Photos from the image-classification dataset "ITS" in the GitHub repository ncf-fcn/reside_dataset_mod. Its 2 classes are: clear, haze.

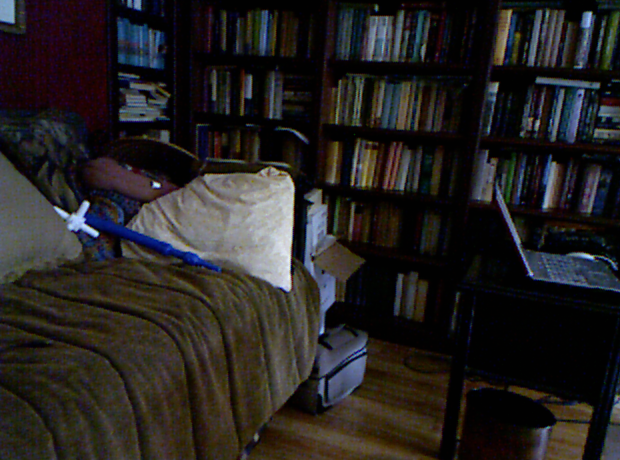
Label: clear

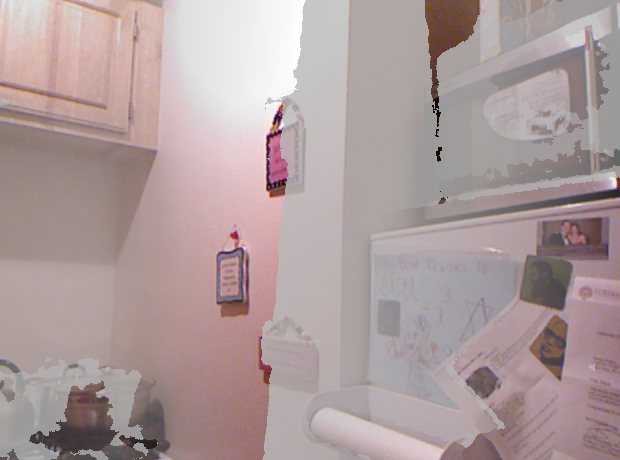
Label: haze

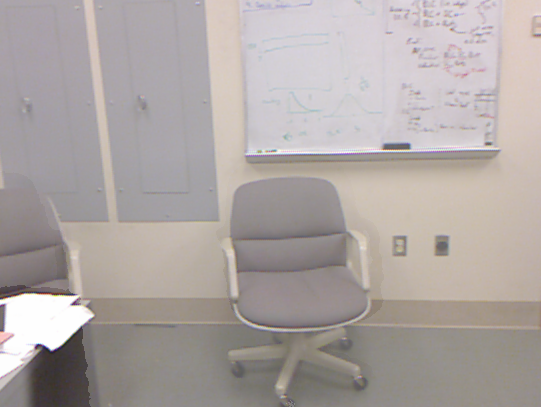
Label: haze

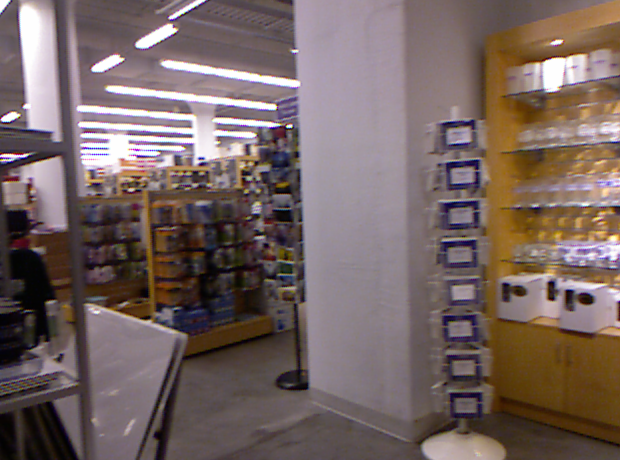
Label: clear

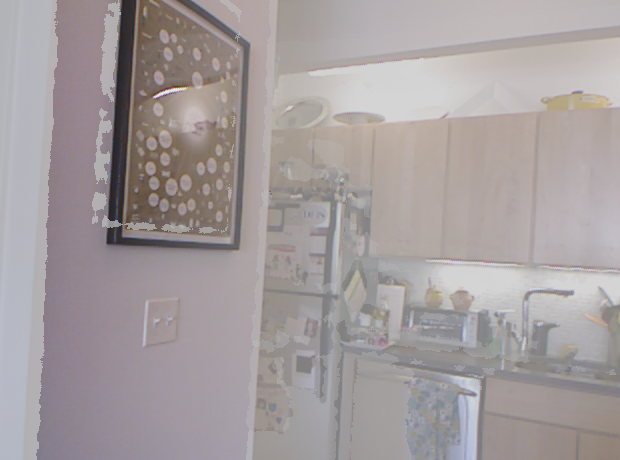
Label: haze

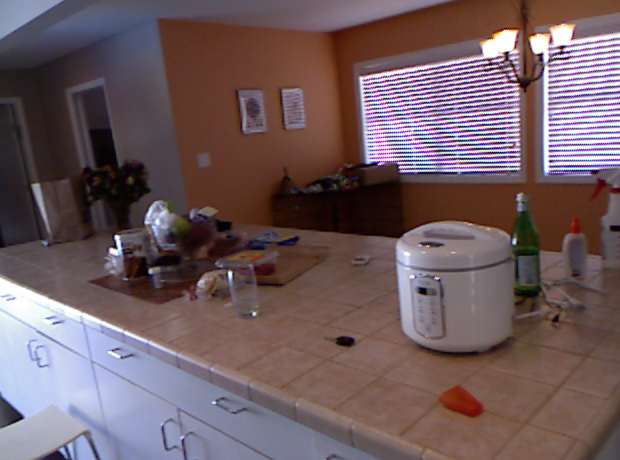
Label: clear
